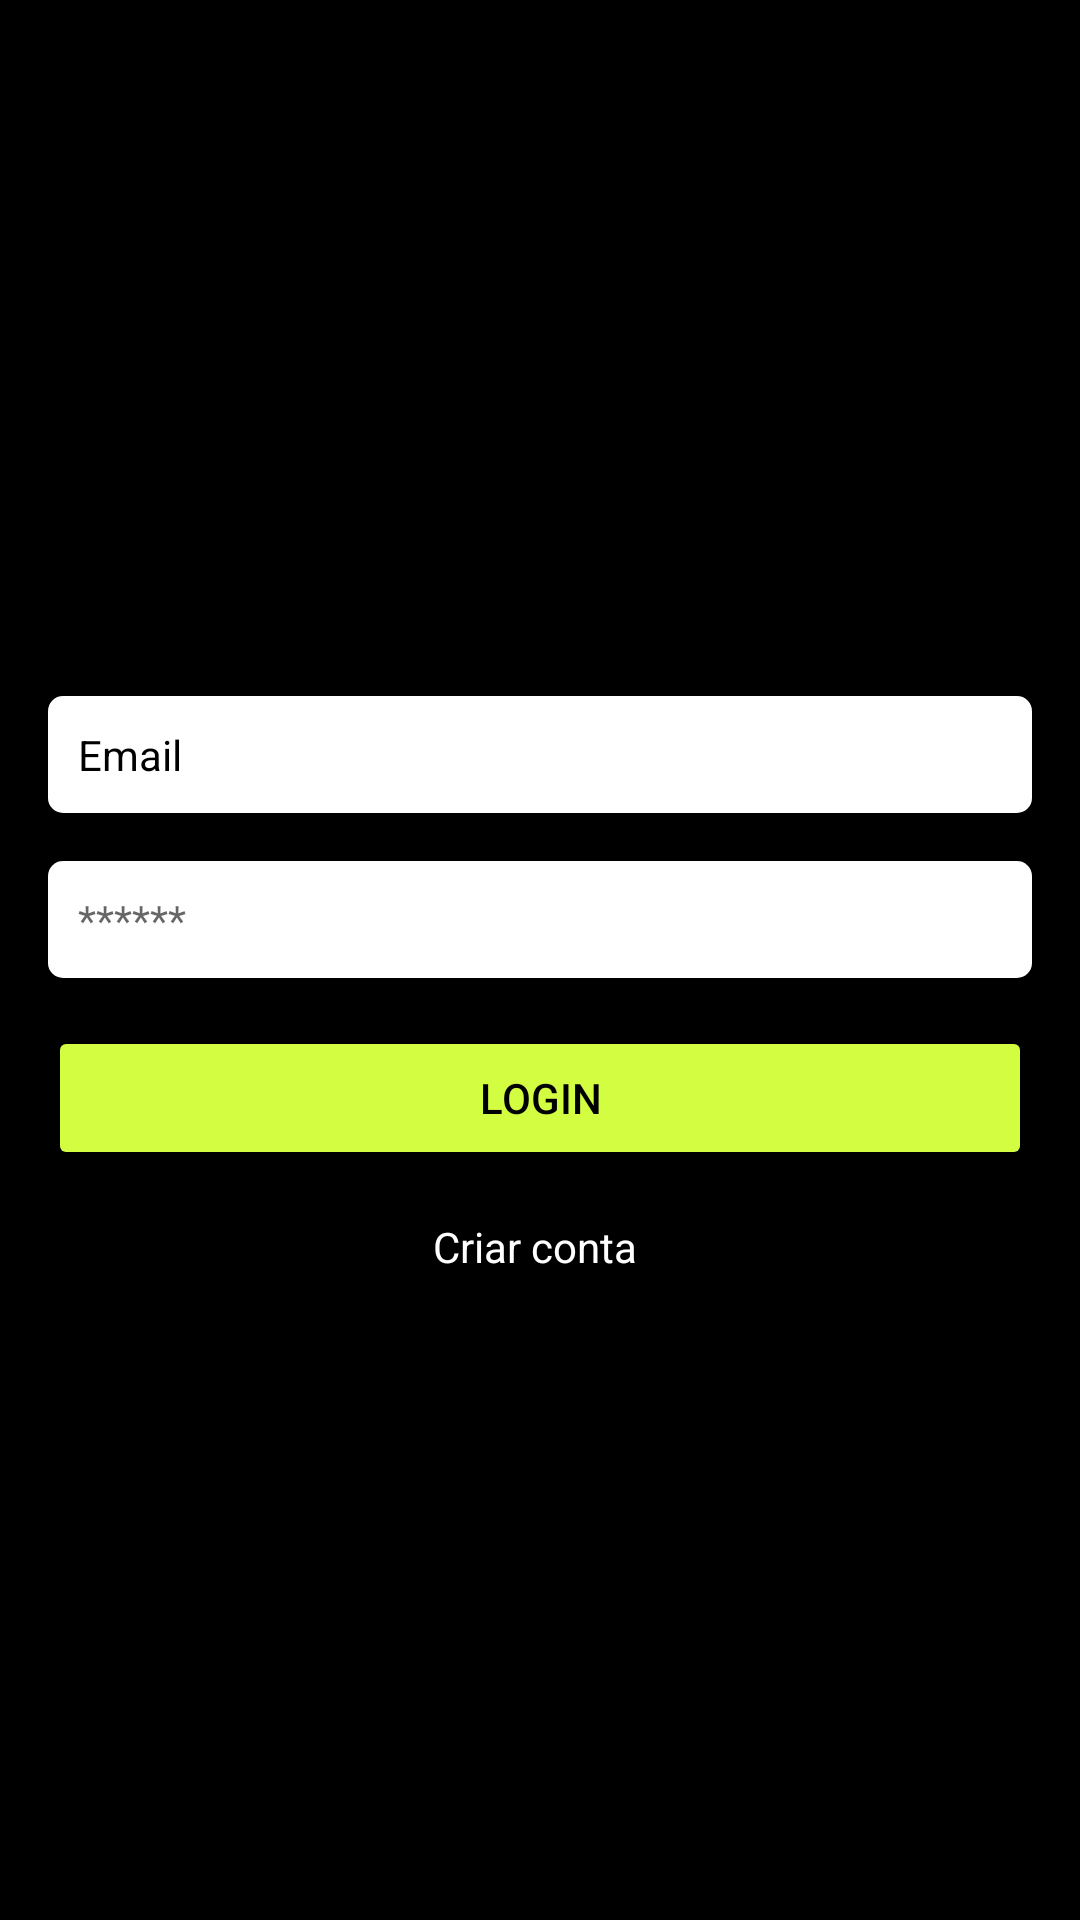

This screen was rendered from an Android layout file. Write that file and the resources it references.
<!-- AndroidManifest.xml: application theme Theme.Gymfit2 -->
<!-- res/layout/activity_login.xml -->
<?xml version="1.0" encoding="utf-8"?>
<androidx.constraintlayout.widget.ConstraintLayout xmlns:android="http://schemas.android.com/apk/res/android"
    xmlns:app="http://schemas.android.com/apk/res-auto"
    xmlns:tools="http://schemas.android.com/tools"
    android:layout_width="match_parent"
    android:layout_height="match_parent"
    tools:context=".activity.LoginActivity">

    <LinearLayout
        android:layout_width="match_parent"
        android:layout_height="match_parent"
        android:background="@color/black"
        android:orientation="vertical"
        android:gravity="center"
        android:padding="16dp"
        tools:context=".activity.MainActivity">

        <EditText
            android:id="@+id/editLoginEmail"
            android:layout_width="match_parent"
            android:layout_height="wrap_content"
            android:layout_marginTop="16dp"
            android:background="@drawable/background_caixa_texto"
            android:hint="Email"
            android:padding="10dp"
            android:textColor="@color/black"
            android:textColorHint="@color/black"
            android:textSize="14dp" />

        <EditText
            android:id="@+id/editLoginSenha"
            android:layout_width="match_parent"
            android:layout_height="wrap_content"
            android:layout_marginTop="16dp"
            android:background="@drawable/background_caixa_texto"
            android:hint="******"
            android:inputType="textPassword"
            android:padding="10dp"
            android:textSize="14dp" />

        <Button
            android:id="@+id/botaoEntrar"
            android:layout_width="match_parent"
            android:layout_height="wrap_content"
            android:layout_marginTop="16dp"
            android:backgroundTint="#D3FD41"
            android:textColor="@color/black"
            android:text="Login" />

        <TextView
            android:id="@+id/BotaoCriarConta"
            android:layout_width="71dp"
            android:layout_height="18dp"
            android:layout_marginTop="16dp"
            android:onClick="abrirCadastro"
            android:text="Criar conta"
            android:textColor="@color/white"
            android:textSize="14dp" />

        <ProgressBar
            android:id="@+id/progressLogin"
            style="?android:attr/progressBarStyle"
            android:layout_width="match_parent"
            android:layout_height="wrap_content"
            android:visibility="gone"
            android:layout_marginTop="16dp" />

    </LinearLayout>
</androidx.constraintlayout.widget.ConstraintLayout>
<!-- resources referenced by this layout -->
<resources>
  <color name="black">#FF000000</color>
  <color name="white">#FFFFFFFF</color>
  <!-- drawable background_caixa_texto (drawable) -->
  <?xml version="1.0" encoding="utf-8"?>
  <shape
      xmlns:android="http://schemas.android.com/apk/res/android"
      android:shape="rectangle"
      >
  
      <solid android:color="@color/white"></solid>
      <corners android:radius="5dp"></corners>
  
  </shape>
  <style name="Theme.Gymfit2" parent="Theme.MaterialComponents.DayNight.DarkActionBar">
          
          <item name="colorPrimary">@color/purple_500</item>
          <item name="colorPrimaryVariant">@color/purple_700</item>
          <item name="colorOnPrimary">@color/white</item>
          
          <item name="colorSecondary">@color/teal_200</item>
          <item name="colorSecondaryVariant">@color/teal_700</item>
          <item name="colorOnSecondary">@color/black</item>
          
          <item name="android:statusBarColor">?attr/colorPrimaryVariant</item>
          
      </style>
  <color name="purple_500">#FF6200EE</color>
  <color name="purple_700">#FF3700B3</color>
  <color name="teal_200">#FF03DAC5</color>
  <color name="teal_700">#FF018786</color>
</resources>
